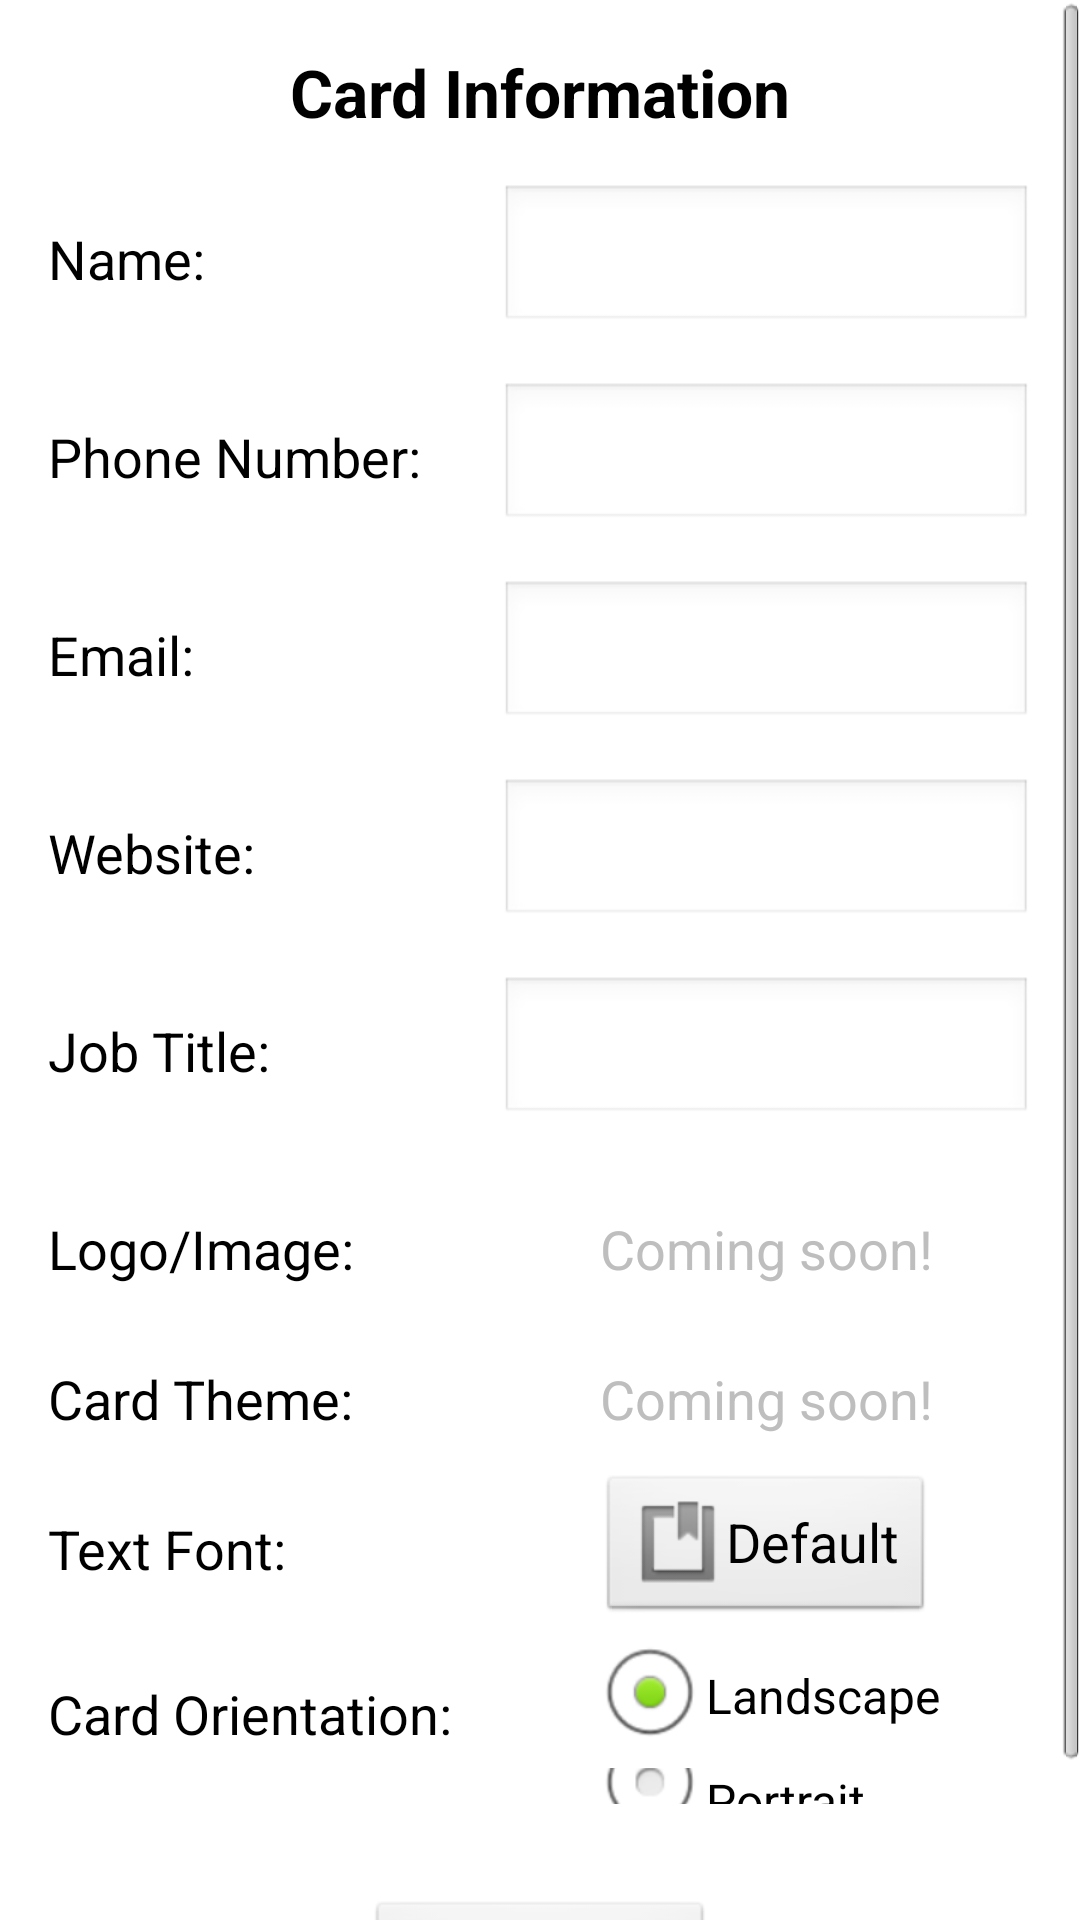

Reconstruct the res/layout file that produces this screen, plus the resources it refers to.
<!-- AndroidManifest.xml: application theme AppTheme -->
<!-- res/layout/activity_edit.xml -->
<ScrollView xmlns:tools="http://schemas.android.com/tools"
    xmlns:android="http://schemas.android.com/apk/res/android"
    android:id="@+id/scroller"
    android:layout_width="match_parent"
    android:layout_height="match_parent" >

    <RelativeLayout
        android:id="@+id/options_layout"
        android:layout_width="match_parent"
        android:layout_height="match_parent"
        android:paddingBottom="@dimen/activity_vertical_margin"
        android:paddingLeft="@dimen/activity_horizontal_margin"
        android:paddingRight="@dimen/activity_horizontal_margin"
        android:paddingTop="@dimen/activity_vertical_margin"
        tools:context="io.github.example.businesscarder.EditActivity" >

        <TextView
            android:id="@+id/option_title"
            android:layout_width="fill_parent"
            android:layout_height="wrap_content"
            android:layout_marginBottom="@dimen/activity_vertical_margin"
            android:gravity="center_horizontal"
            android:text="@string/option_header"
            android:textAppearance="?android:attr/textAppearanceLarge"
            android:textStyle="bold" />

        <LinearLayout
            android:id="@+id/attri_column"
            android:layout_width="wrap_content"
            android:layout_height="wrap_content"
            android:layout_below="@id/option_title"
            android:orientation="vertical" >

            <TextView
                android:id="@+id/start_text"
                android:layout_width="wrap_content"
                android:layout_height="@dimen/row_height"
                android:layout_marginBottom="@dimen/activity_vertical_margin"
                android:gravity="center_vertical"
                android:text="@string/option_name"
                android:textAppearance="?android:attr/textAppearanceMedium" />

            <TextView
                android:id="@+id/textView2"
                android:layout_width="wrap_content"
                android:layout_height="@dimen/row_height"
                android:layout_marginBottom="@dimen/activity_vertical_margin"
                android:gravity="center_vertical"
                android:text="@string/option_phone"
                android:textAppearance="?android:attr/textAppearanceMedium" />

            <TextView
                android:id="@+id/textView3"
                android:layout_width="wrap_content"
                android:layout_height="@dimen/row_height"
                android:layout_marginBottom="@dimen/activity_vertical_margin"
                android:gravity="center_vertical"
                android:text="@string/option_email"
                android:textAppearance="?android:attr/textAppearanceMedium" />

            <TextView
                android:id="@+id/textView9"
                android:layout_width="wrap_content"
                android:layout_height="@dimen/row_height"
                android:layout_marginBottom="@dimen/activity_vertical_margin"
                android:gravity="center_vertical"
                android:text="@string/option_website"
                android:textAppearance="?android:attr/textAppearanceMedium" />

            <TextView
                android:id="@+id/textView5"
                android:layout_width="wrap_content"
                android:layout_height="@dimen/row_height"
                android:layout_marginBottom="@dimen/activity_vertical_margin"
                android:gravity="center_vertical"
                android:text="@string/options_job_title"
                android:textAppearance="?android:attr/textAppearanceMedium" />

            <TextView
                android:id="@+id/textView1"
                android:layout_width="wrap_content"
                android:layout_height="@dimen/row_height"
                android:gravity="center_vertical"
                android:text="@string/option_image"
                android:textAppearance="?android:attr/textAppearanceMedium" />

            <TextView
                android:id="@+id/textView6"
                android:layout_width="wrap_content"
                android:layout_height="@dimen/row_height"
                android:gravity="center_vertical"
                android:text="@string/option_theme"
                android:textAppearance="?android:attr/textAppearanceMedium" />

            <TextView
                android:id="@+id/textView10"
                android:layout_width="wrap_content"
                android:layout_height="@dimen/row_height"
                android:gravity="center_vertical"
                android:text="@string/option_font"
                android:textAppearance="?android:attr/textAppearanceMedium" />

            <TextView
                android:id="@+id/textView4"
                android:layout_width="wrap_content"
                android:layout_height="@dimen/radio_group_height"
                android:layout_marginBottom="@dimen/activity_horizontal_margin"
                android:gravity="center_vertical"
                android:text="@string/option_orientation"
                android:textAppearance="?android:attr/textAppearanceMedium" />
        </LinearLayout>

        <LinearLayout
            android:layout_width="fill_parent"
            android:layout_height="wrap_content"
            android:layout_alignTop="@+id/attri_column"
            android:layout_marginLeft="@dimen/activity_vertical_margin"
            android:layout_toRightOf="@+id/attri_column"
            android:orientation="vertical" >

            <EditText
                android:id="@+id/name_view"
                android:layout_width="fill_parent"
                android:layout_height="@dimen/row_height"
                android:layout_gravity="center_vertical"
                android:layout_marginBottom="@dimen/activity_vertical_margin"
                android:ems="10"
                android:inputType="textPersonName|textCapWords"
                android:selectAllOnFocus="true" />

            <EditText
                android:id="@+id/phone_view"
                android:layout_width="fill_parent"
                android:layout_height="@dimen/row_height"
                android:layout_gravity="center_vertical"
                android:layout_marginBottom="@dimen/activity_vertical_margin"
                android:ems="10"
                android:inputType="phone"
                android:selectAllOnFocus="true" >

            </EditText>

            <EditText
                android:id="@+id/email_view"
                android:layout_width="match_parent"
                android:layout_height="@dimen/row_height"
                android:layout_marginBottom="@dimen/activity_horizontal_margin"
                android:ems="10"
                android:inputType="textEmailAddress"
                android:selectAllOnFocus="true" >

            </EditText>

            <EditText
                android:id="@+id/website_view"
                android:layout_width="match_parent"
                android:layout_height="@dimen/row_height"
                android:layout_marginBottom="@dimen/activity_horizontal_margin"
                android:ems="10"
                android:inputType="textUri"
                android:selectAllOnFocus="true" >

            </EditText>

            <EditText
                android:id="@+id/title_view"
                android:layout_width="match_parent"
                android:layout_height="@dimen/row_height"
                android:layout_marginBottom="@dimen/activity_vertical_margin"
                android:ems="10"
                android:inputType="textCapSentences"
                android:selectAllOnFocus="true" />

            <TextView
                android:id="@+id/textView8"
                android:layout_width="match_parent"
                android:layout_height="@dimen/row_height"
                android:gravity="center_vertical|center_horizontal"
                android:text="Coming soon!"
                android:textAppearance="?android:attr/textAppearanceMedium"
                android:textColor="@android:color/secondary_text_dark" />

            <TextView
                android:id="@+id/textView7"
                android:layout_width="match_parent"
                android:layout_height="@dimen/row_height"
                android:gravity="center_vertical|center_horizontal"
                android:text="Coming soon!"
                android:textAppearance="?android:attr/textAppearanceMedium"
                android:textColor="@android:color/secondary_text_dark" />

            <Button
                android:id="@+id/font_button"
                android:layout_width="wrap_content"
                android:layout_height="@dimen/row_height"
                android:layout_gravity="center_horizontal"
                android:drawableLeft="@android:drawable/ic_input_get"
                android:gravity="center_vertical|center_horizontal"
                android:onClick="openFonts"
                android:text="@string/font_default"
                android:textAppearance="?android:attr/textAppearanceMedium" />

            <RadioGroup
                android:id="@+id/orientation_group"
                android:layout_width="wrap_content"
                android:layout_height="@dimen/radio_group_height"
                android:layout_gravity="center_horizontal"
                android:layout_marginBottom="@dimen/activity_vertical_margin" >

                <RadioButton
                    android:id="@+id/radio_land"
                    android:layout_width="wrap_content"
                    android:layout_height="wrap_content"
                    android:checked="true"
                    android:text="@string/orientation_land" />

                <RadioButton
                    android:id="@+id/radio_port"
                    android:layout_width="wrap_content"
                    android:layout_height="wrap_content"
                    android:gravity="center_vertical"
                    android:text="@string/orientation_port" />
            </RadioGroup>
        </LinearLayout>

        <Button
            android:id="@+id/submit_button"
            android:layout_width="wrap_content"
            android:layout_height="wrap_content"
            android:layout_below="@+id/attri_column"
            android:layout_centerHorizontal="true"
            android:layout_marginTop="@dimen/activity_vertical_margin"
            android:onClick="applyChanges"
            android:text="@string/submit_button" />
    </RelativeLayout>

</ScrollView>
<!-- resources referenced by this layout -->
<resources>
  <dimen name="activity_horizontal_margin">16dp</dimen>
  <dimen name="activity_vertical_margin">16dp</dimen>
  <dimen name="radio_group_height">60dp</dimen>
  <dimen name="row_height">50dp</dimen>
  <string name="font_default">Default</string>
  <string name="option_email">Email: </string>
  <string name="option_font">Text Font:</string>
  <string name="option_header">Card Information</string>
  <string name="option_image">Logo/Image:</string>
  <string name="option_name">Name:</string>
  <string name="option_orientation">Card Orientation:</string>
  <string name="option_phone">Phone Number:</string>
  <string name="option_theme">Card Theme:</string>
  <string name="option_website">Website:</string>
  <string name="options_job_title">Job Title: </string>
  <string name="orientation_land">Landscape</string>
  <string name="orientation_port">Portrait</string>
  <string name="submit_button">Apply Changes</string>
  <style name="AppTheme" parent="AppBaseTheme">
          
      </style>
  <style name="AppBaseTheme" parent="android:Theme.Light">
          
      </style>
</resources>
